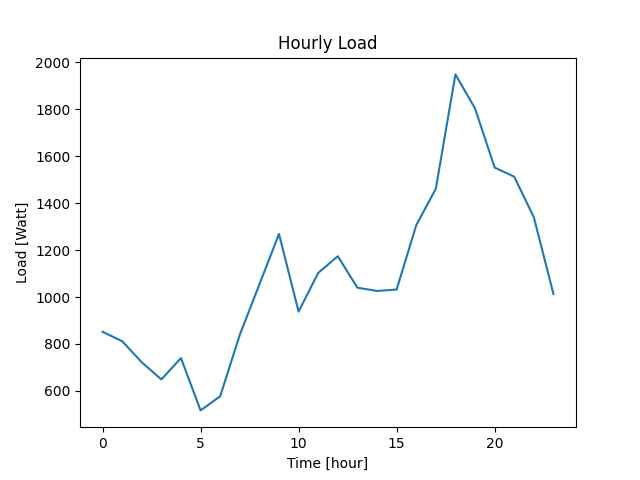

The file beside this chart, header and first rows:
Datetime, Load
2022-04-07 10:40:40, 852
2022-04-07 11:40:40, 812
2022-04-07 12:40:40, 722
2022-04-07 13:40:40, 649
2022-04-07 14:40:40, 740
2022-04-07 15:40:40, 517
2022-04-07 16:40:40, 577
2022-04-07 17:40:40, 839
2022-04-07 18:40:40, 1054
2022-04-07 19:40:40, 1269
2022-04-07 20:40:40, 938
2022-04-07 21:40:40, 1103
2022-04-07 22:40:40, 1174
2022-04-07 23:40:40, 1040
2022-04-08 00:40:40, 1026
2022-04-08 01:40:40, 1032
2022-04-08 02:40:40, 1306
2022-04-08 03:40:40, 1462
2022-04-08 04:40:40, 1949
2022-04-08 05:40:40, 1804
2022-04-08 06:40:40, 1552
2022-04-08 07:40:40, 1513
2022-04-08 08:40:40, 1340
2022-04-08 09:40:40, 1013
